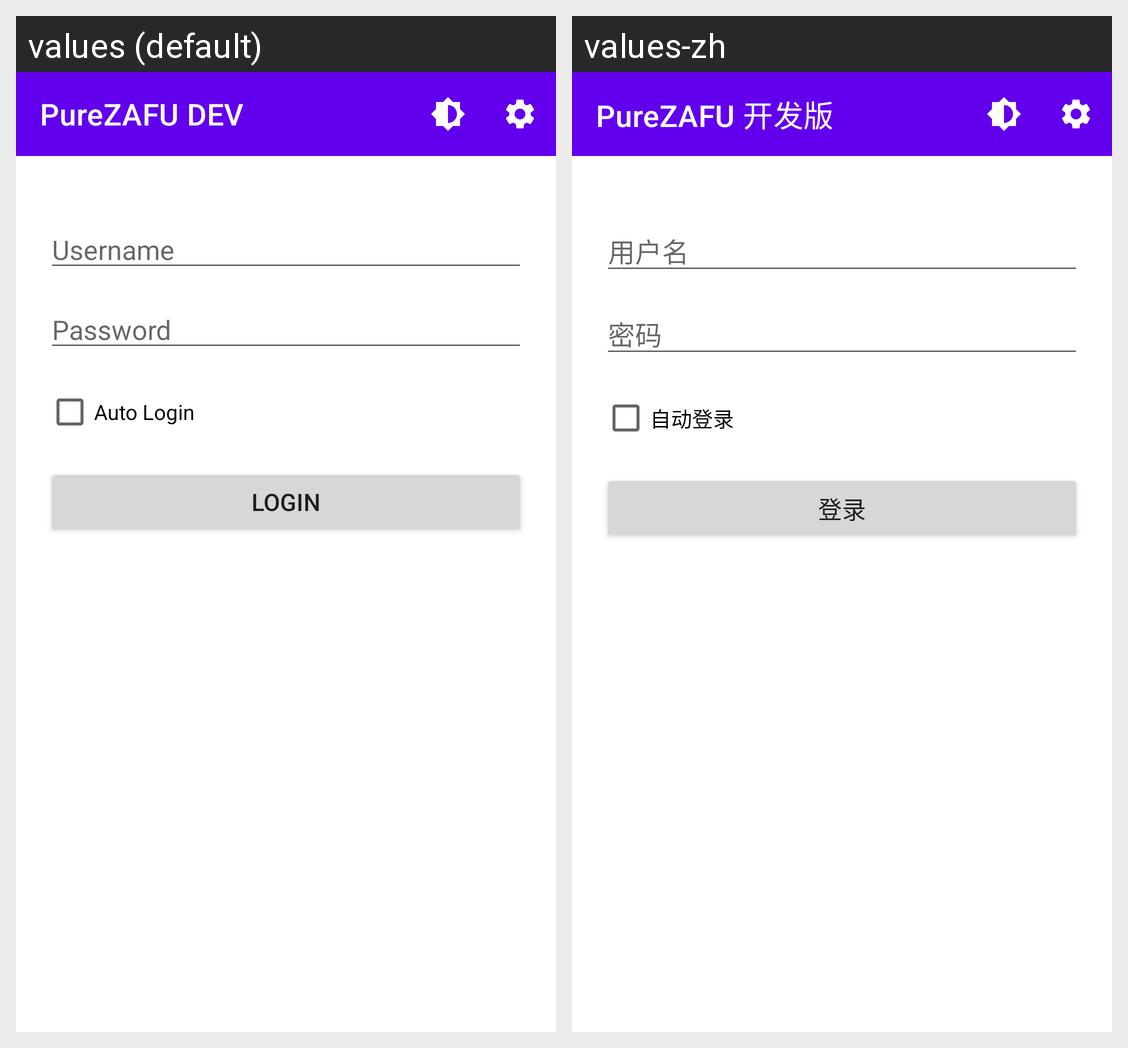

Locale-by-locale string values for the Android screen shown in this grid:
Android screen res/layout/activity_login.xml rendered under 2 locales, left to right: values (default), values-zh. Device: Nexus 5 (rendered at 1080×1920; each locale shown at half size, 540×960, under a caption strip naming it); theme Theme.PureZAFU.
Strings drawn on this screen, with the default value and each locale's value (text and hints the layout hard-codes, and strings that could not be matched under every locale, appear in the picture but are not listed):

app_name
  values: PureZAFU DEV
  values-zh: PureZAFU 开发版

username
  values: Username
  values-zh: 用户名

password
  values: Password
  values-zh: 密码

autologin
  values: Auto Login
  values-zh: 自动登录

login
  values: Login
  values-zh: 登录
